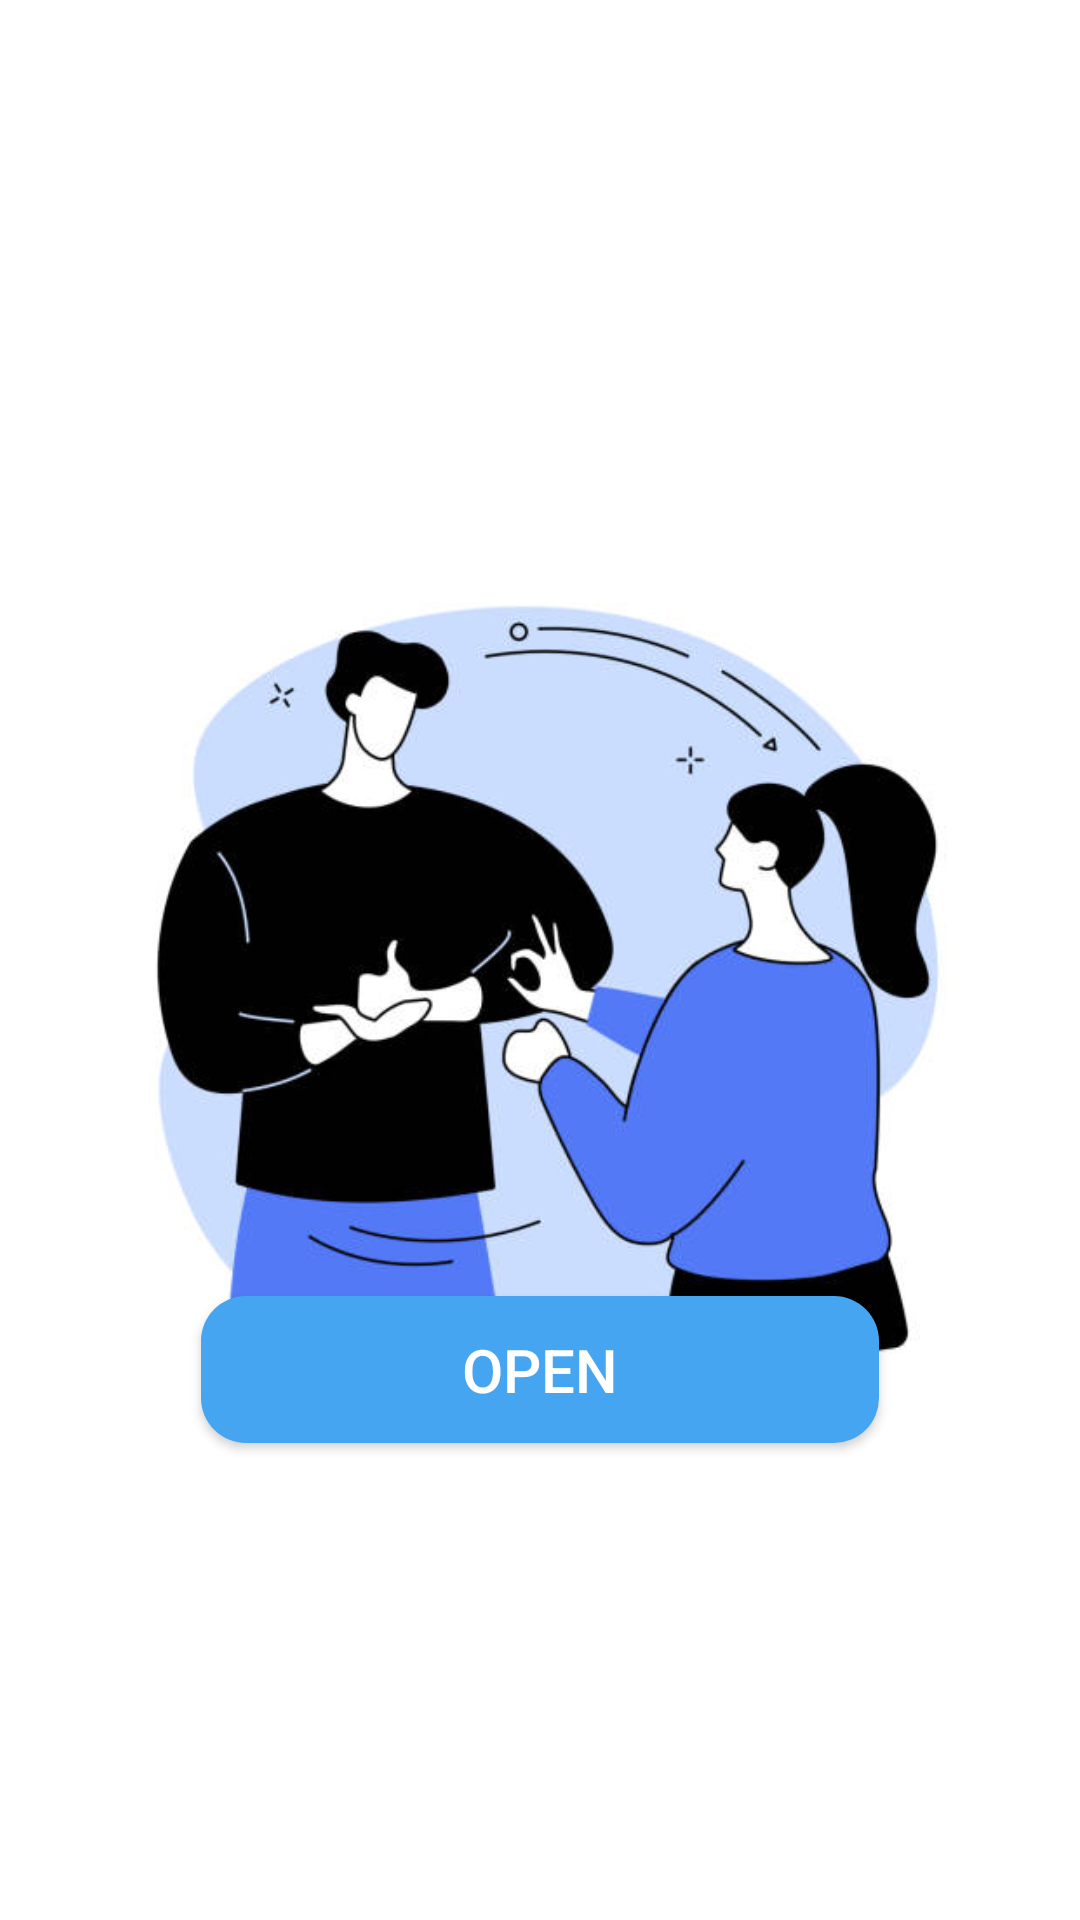

Layout XML and referenced resources for this Android screen:
<!-- AndroidManifest.xml: application theme Theme.SIGNify -->
<!-- res/layout/activity_isl.xml -->
<?xml version="1.0" encoding="utf-8"?>
<RelativeLayout xmlns:android="http://schemas.android.com/apk/res/android"
    xmlns:app="http://schemas.android.com/apk/res-auto"
    xmlns:tools="http://schemas.android.com/tools"
    android:layout_width="match_parent"
    android:layout_height="match_parent"
    tools:context=".ISL">

    <ImageView
        android:layout_width="600dp"
        android:layout_height="650dp"
        android:layout_alignParentStart="true"
        android:layout_alignParentTop="true"
        android:layout_marginStart="5dp"
        android:layout_marginTop="24dp"
        android:src="@drawable/a"
        app:layout_constraintEnd_toEndOf="parent"
        app:layout_constraintHorizontal_bias="0.505"
        app:layout_constraintStart_toStartOf="parent"
        tools:ignore="MissingConstraints"
        tools:layout_editor_absoluteY="60dp" />

    <Button
        android:id="@+id/btnPDF"
        android:layout_width="226dp"
        android:layout_height="49dp"
        android:layout_alignParentBottom="true"
        android:layout_centerHorizontal="true"
        android:layout_marginBottom="159dp"
        android:background="@drawable/edt_btn"
        android:text="Open"
        android:textColor="@color/white"
        android:textSize="20sp"
        app:layout_constraintEnd_toEndOf="parent"
        app:layout_constraintHorizontal_bias="0.497"
        app:layout_constraintStart_toStartOf="parent"
        tools:ignore="MissingConstraints"
        tools:layout_editor_absoluteY="565dp" />

</RelativeLayout>
<!-- resources referenced by this layout -->
<resources>
  <!-- drawable a: jpg bitmap (drawable, 27959 bytes) -->
  <!-- drawable edt_btn (drawable) -->
  <?xml version="1.0" encoding="utf-8"?>
      <shape xmlns:android="http://schemas.android.com/apk/res/android">
          <corners android:radius="15dp"/>
          <solid android:color="#46A5F0"/>
  
      </shape>
  <style name="Theme.SIGNify" parent="Theme.MaterialComponents.DayNight.DarkActionBar">
          
          <item name="colorPrimary">#379EF0</item>
          <item name="colorPrimaryVariant">#379EF0</item>
          <item name="colorOnPrimary">#379EF0</item>
          
          <item name="colorSecondary">#379EF0</item>
          <item name="colorSecondaryVariant">#379EF0</item>
          <item name="colorOnSecondary">@color/black</item>
          
          <item name="android:statusBarColor">?attr/colorPrimaryVariant</item>
          
      </style>
  <!-- not gathered from this repository: default colours our renderer supplied (Android Studio template values) -->
  <color name="black">#FF000000</color>
  <color name="white">#FFFFFFFF</color>
</resources>
